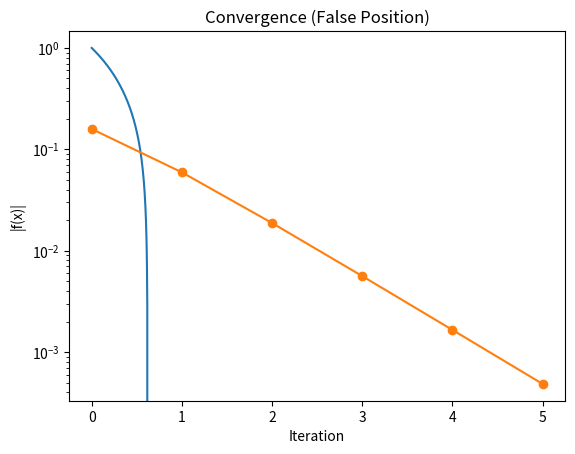

The matplotlib source for this figure:
import numpy as np
import matplotlib.pyplot as plt

def f(x):
    return np.exp(x) - 3*x

def false_position(f, a, b, eps=1e-3, Nmax=100):
    if a >= b:
        return None, [], "invalid interval order"

    if eps <= 0:
        return None, [], "invalid tolerance"

    if Nmax <= 0:
        return None, [], "invalid max iterations"

    if f(a) * f(b) > 0:
        return None, [], "invalid interval"

    table = []
    fa, fb = f(a), f(b)

    for n in range(1, Nmax + 1):

        if fb - fa == 0:
            return None, table, "division by zero (fb - fa = 0)"

        c = (a * fb - b * fa) / (fb - fa)
        fc = f(c)
        error = abs(fc)

        table.append([n, c, fc, error])

        if error < eps:
            return c, table, "tolerance reached"

        if fa * fc < 0:
            b, fb = c, fc
        else:
            a, fa = c, fc

    return c, table, "max iterations reached"

root, table, reason = false_position(f, 0, 1)
#false_position(f, 1, 0)             invalid interval order
#false_position(f, 0, 0.2)           invalid interval
#false_position(f, 0, 1, -1e-3)      invalid tolerance
#false_position(f, 0, 1, 1e-3, 0)    invalid max iterations

print("Root:", root)
print("Stop reason:", reason)
print("Number of iterations:", len(table))

print("\n n\t x_n\t\t f(x_n)\t\t |f(x_n)|")
for r in table:
    print(f"{r[0]}\t {r[1]:.6f}\t {r[2]:+.6f}\t {r[3]:.6f}")

X = np.linspace(0, 1.2, 400)
plt.plot(X, f(X))
plt.axhline(0)

if root is not None:
    plt.scatter(root, f(root), color='red')

plt.title("False Position (Regula Falsi) Method")
plt.xlabel("x")
plt.ylabel("f(x)")
plt.grid()
plt.show()

if len(table) > 0:
    errors = [r[3] for r in table]
    plt.plot(errors, marker='o')
    plt.yscale("log")
    plt.xlabel("Iteration")
    plt.ylabel("|f(x)|")
    plt.title("Convergence (False Position)")
    plt.grid()
    plt.show()